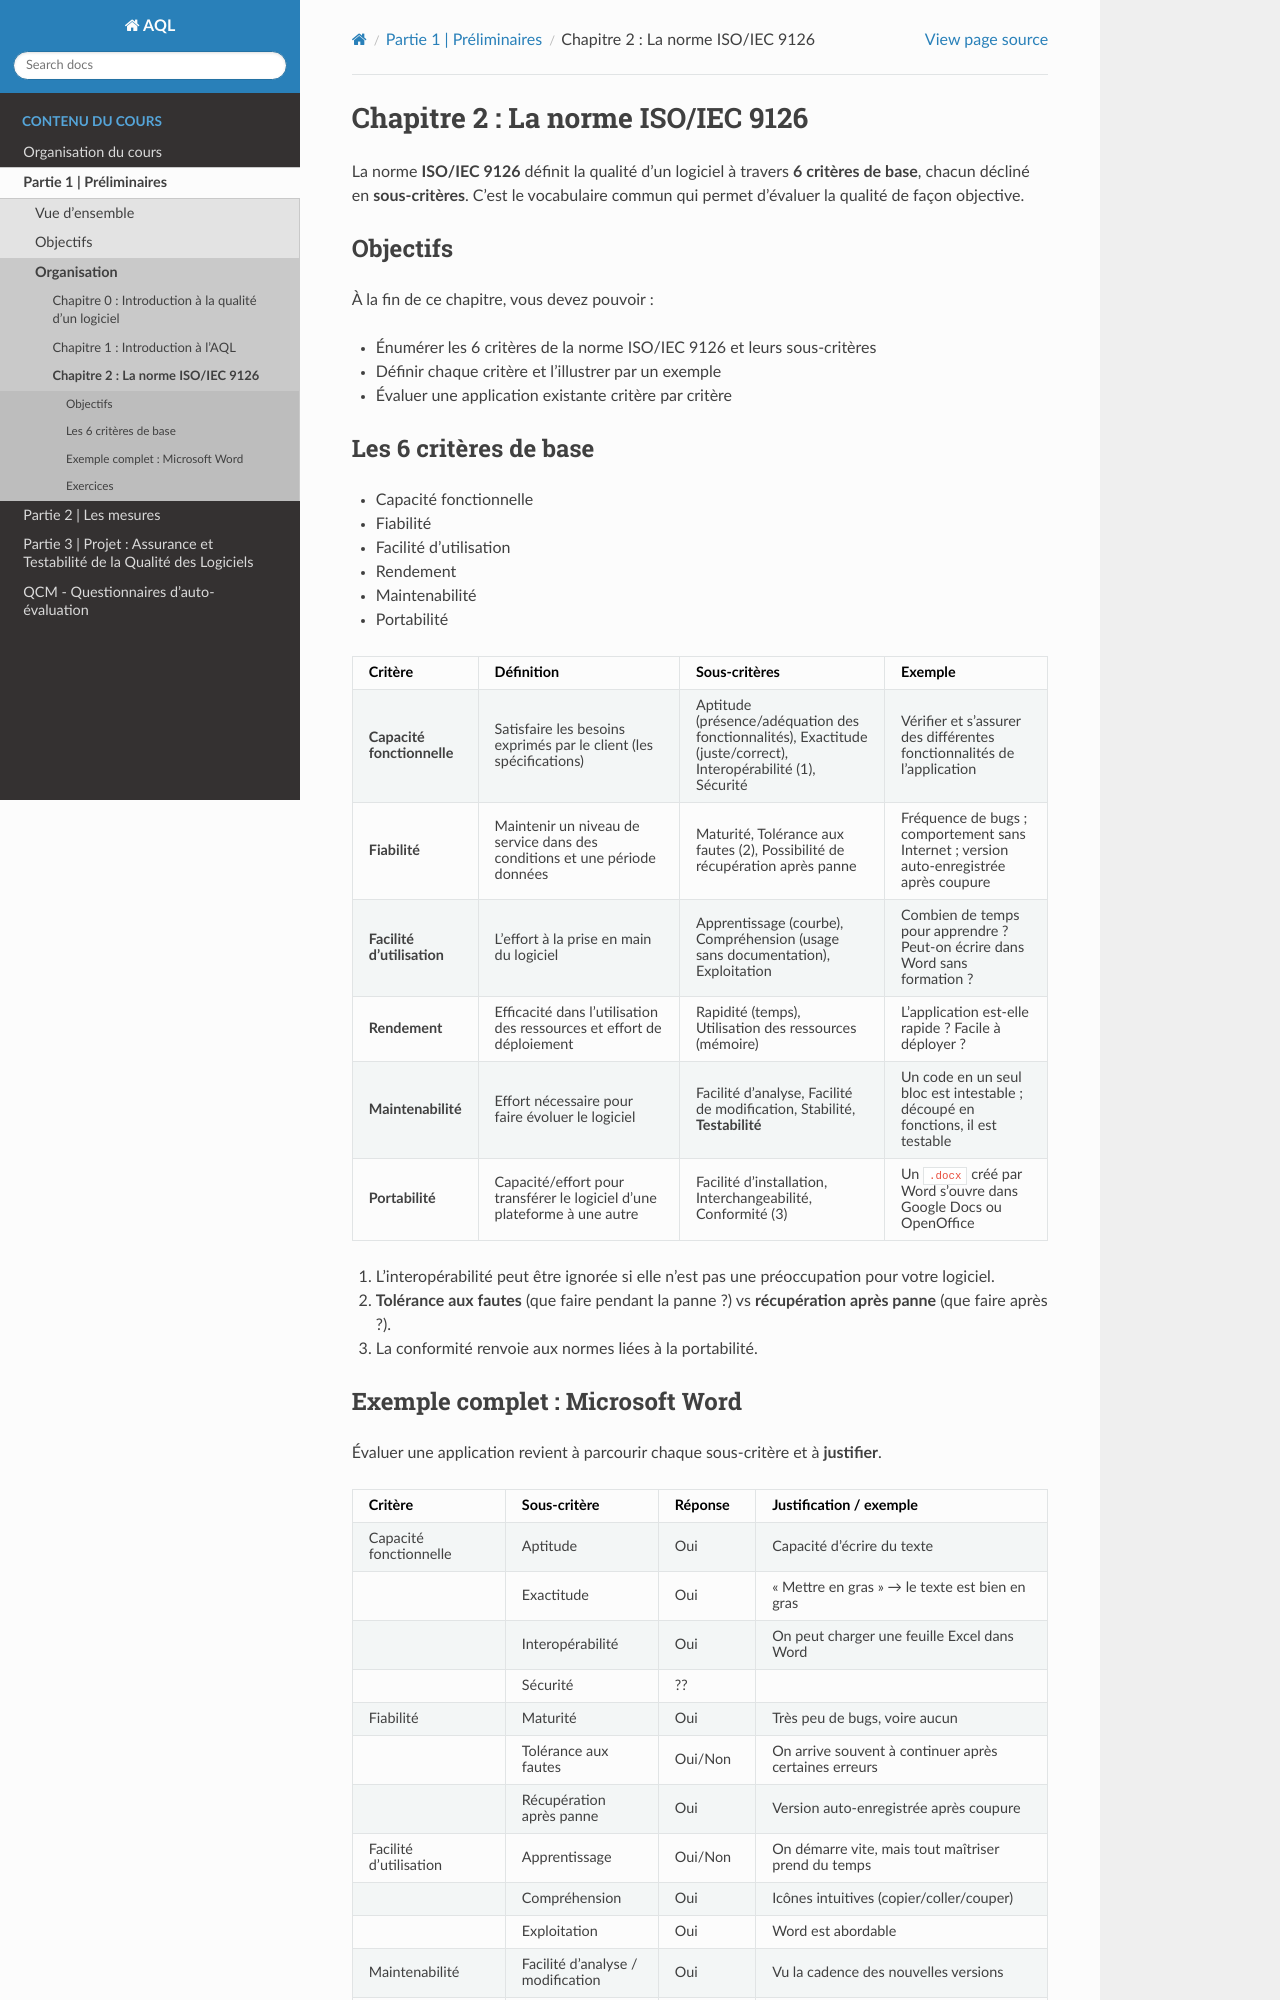

repository: johnaoga/gl-aql · page: part1/chap2.html · generator: sphinx

.. _part1_chap2:

***********************************************************************
Chapitre 2 : La norme ISO/IEC 9126
***********************************************************************

La norme **ISO/IEC 9126** définit la qualité d'un logiciel à travers **6 critères
de base**, chacun décliné en **sous-critères**. C'est le vocabulaire commun qui
permet d'évaluer la qualité de façon objective.

Objectifs
=========

À la fin de ce chapitre, vous devez pouvoir :

- Énumérer les 6 critères de la norme ISO/IEC 9126 et leurs sous-critères
- Définir chaque critère et l'illustrer par un exemple
- Évaluer une application existante critère par critère


Les 6 critères de base
======================

- Capacité fonctionnelle
- Fiabilité
- Facilité d'utilisation
- Rendement
- Maintenabilité
- Portabilité

.. list-table::
   :header-rows: 1
   :widths: 16 30 30 24

   * - Critère
     - Définition
     - Sous-critères
     - Exemple
   * - **Capacité fonctionnelle**
     - Satisfaire les besoins exprimés par le client (les spécifications)
     - Aptitude (présence/adéquation des fonctionnalités), Exactitude (juste/correct), Interopérabilité (1), Sécurité
     - Vérifier et s'assurer des différentes fonctionnalités de l'application
   * - **Fiabilité**
     - Maintenir un niveau de service dans des conditions et une période données
     - Maturité, Tolérance aux fautes (2), Possibilité de récupération après panne
     - Fréquence de bugs ; comportement sans Internet ; version auto-enregistrée après coupure
   * - **Facilité d'utilisation**
     - L'effort à la prise en main du logiciel
     - Apprentissage (courbe), Compréhension (usage sans documentation), Exploitation
     - Combien de temps pour apprendre ? Peut-on écrire dans Word sans formation ?
   * - **Rendement**
     - Efficacité dans l'utilisation des ressources et effort de déploiement
     - Rapidité (temps), Utilisation des ressources (mémoire)
     - L'application est-elle rapide ? Facile à déployer ?
   * - **Maintenabilité**
     - Effort nécessaire pour faire évoluer le logiciel
     - Facilité d'analyse, Facilité de modification, Stabilité, **Testabilité**
     - Un code en un seul bloc est intestable ; découpé en fonctions, il est testable
   * - **Portabilité**
     - Capacité/effort pour transférer le logiciel d'une plateforme à une autre
     - Facilité d'installation, Interchangeabilité, Conformité (3)
     - Un ``.docx`` créé par Word s'ouvre dans Google Docs ou OpenOffice

(1) L'interopérabilité peut être ignorée si elle n'est pas une préoccupation pour votre logiciel.

(2) **Tolérance aux fautes** (que faire pendant la panne ?) vs **récupération après panne** (que faire après ?).

(3) La conformité renvoie aux normes liées à la portabilité.
